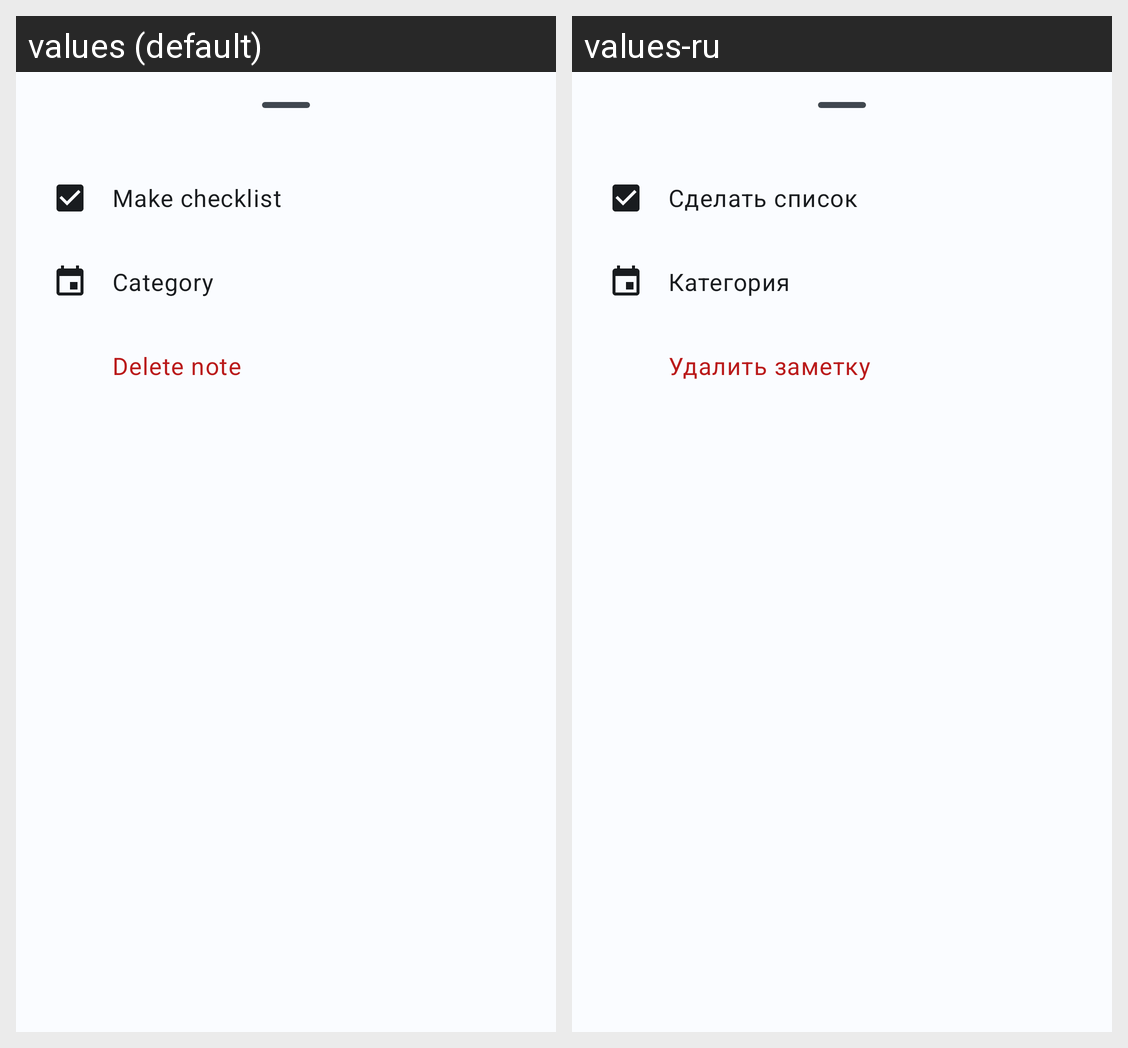

Locale-by-locale string values for the Android screen shown in this grid:
Android screen res/layout/dialog_editor_actions.xml rendered under 2 locales, left to right: values (default), values-ru. Device: Nexus 5 (rendered at 1080×1920; each locale shown at half size, 540×960, under a caption strip naming it); theme Theme.KeepNC.
Strings drawn on this screen, with the default value and each locale's value (text and hints the layout hard-codes, and strings that could not be matched under every locale, appear in the picture but are not listed):

editor_action_show_checkboxes
  values: Make checklist
  values-ru: Сделать список

editor_action_category
  values: Category
  values-ru: Категория

editor_action_delete_note
  values: Delete note
  values-ru: Удалить заметку
